Run: headless pygame with SDL's dummy video driver; simulated clock (each Clock.tick advances the game by its frame time, no real sleeping); random seed 0; keys injected as events and as key.get_pressed() state; no mouse input.
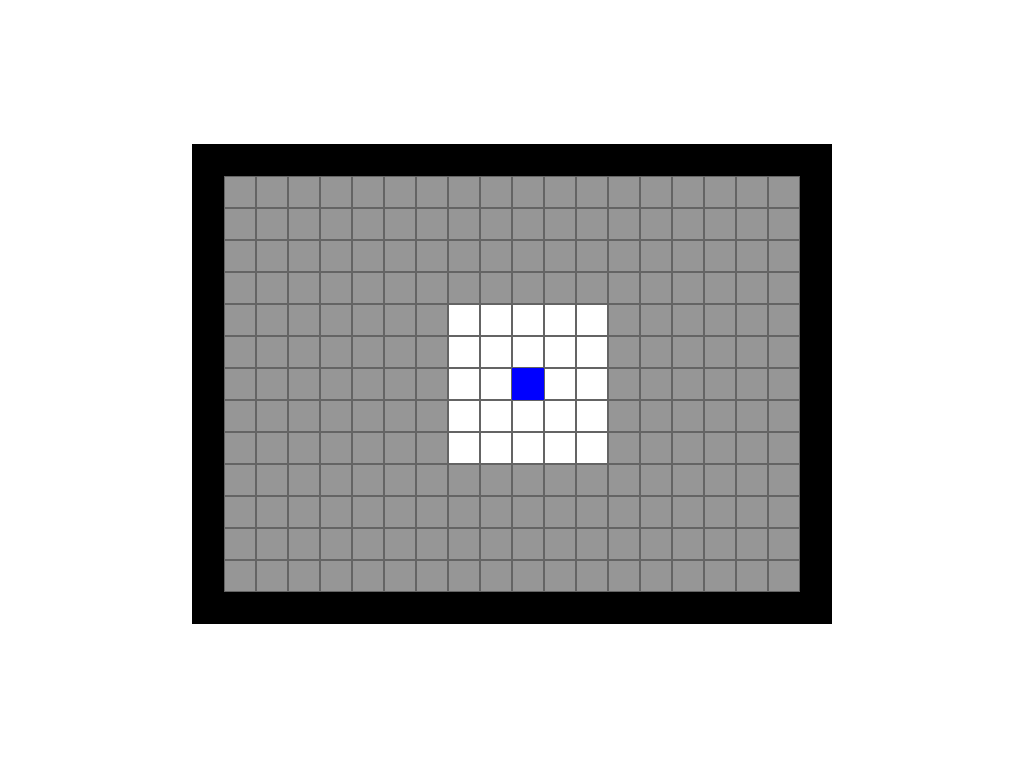
Frame 1 of 4 · flips 1–60 · no input
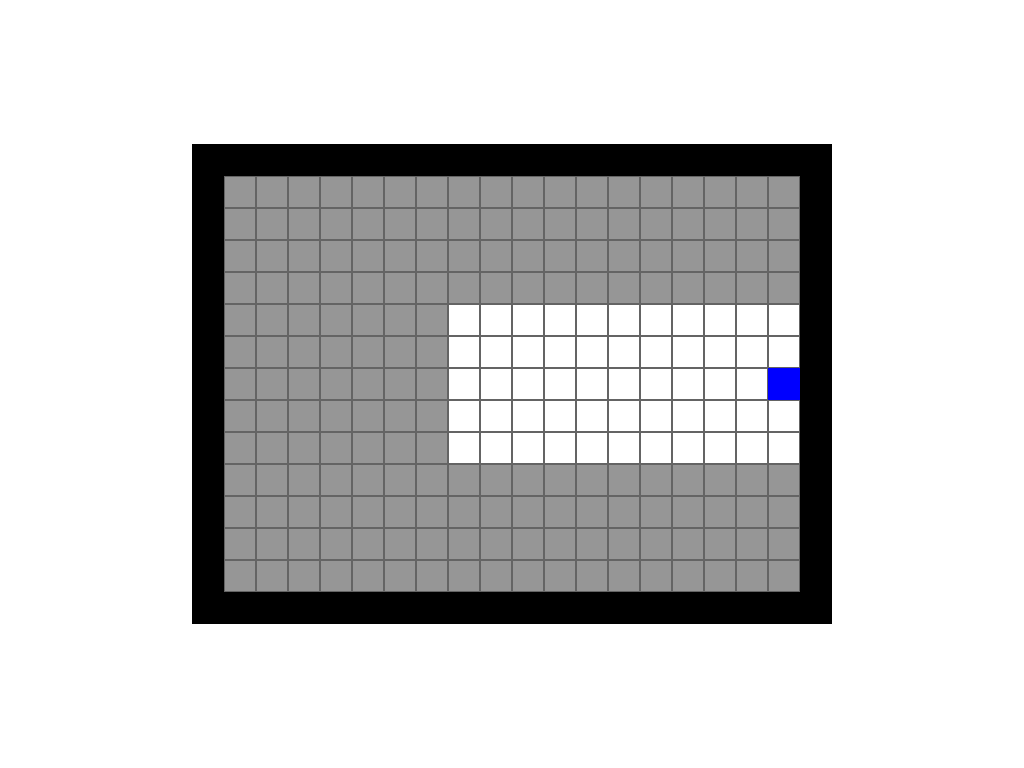
Frame 2 of 4 · flips 61–180 · tapped SPACE, RETURN · held RIGHT (→), D
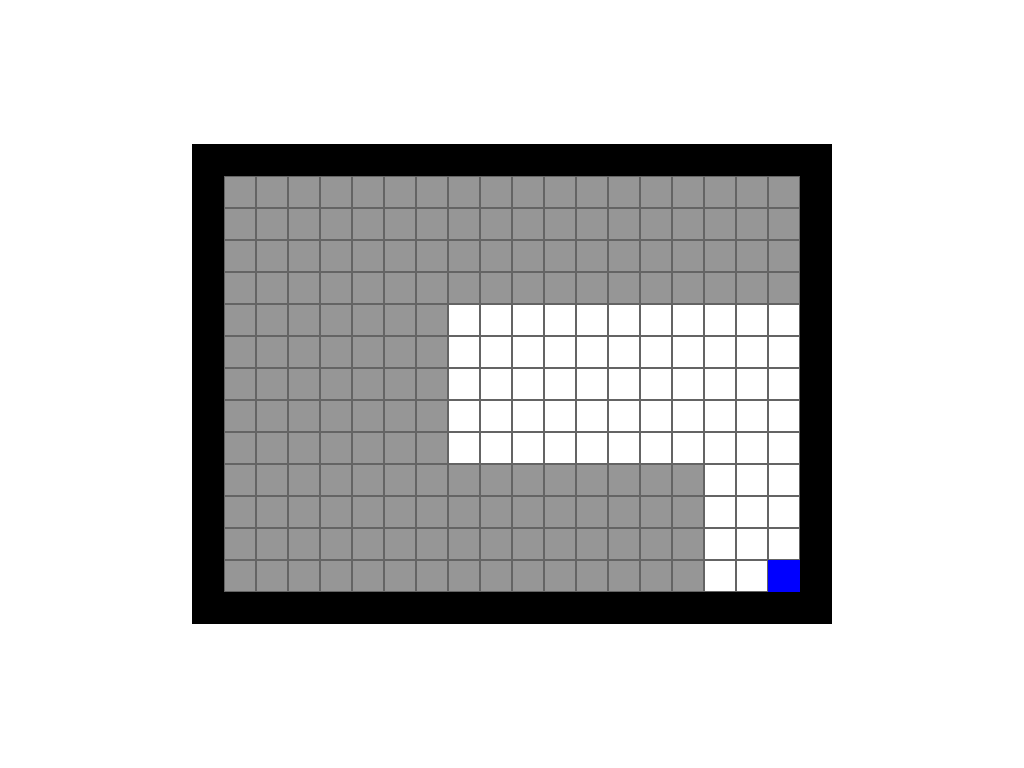
Frame 3 of 4 · flips 181–300 · held DOWN (↓), S
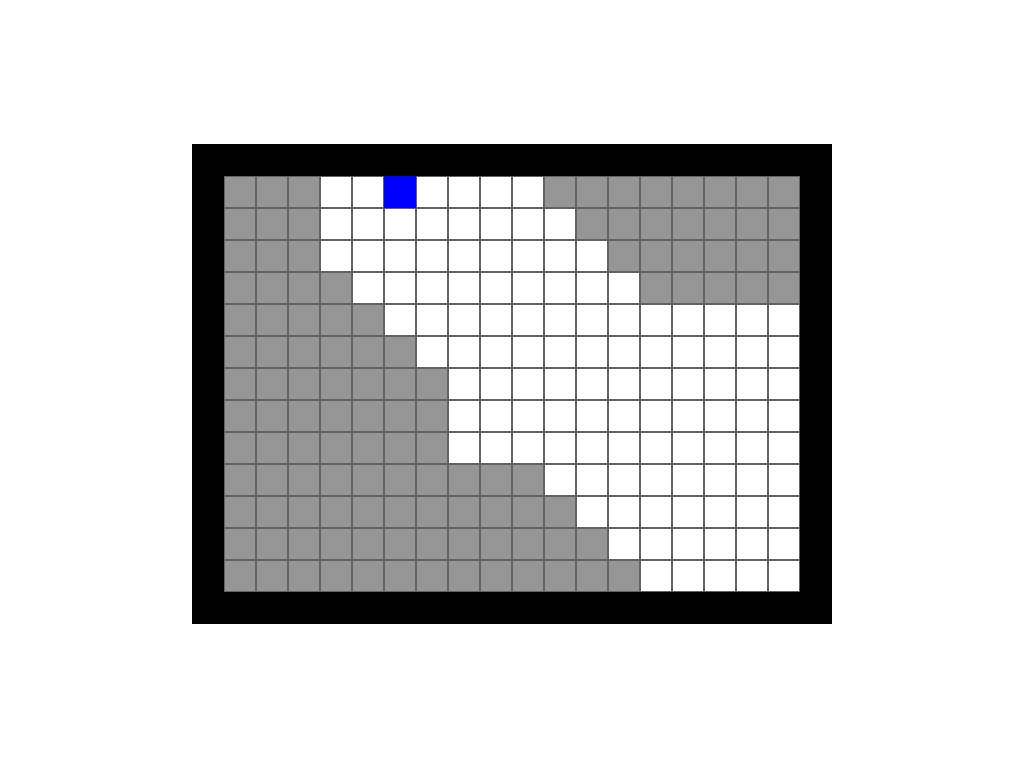
Frame 4 of 4 · flips 301–420 · held LEFT (←), A, UP (↑), W

The pygame program that drew these frames:

import pygame

# Initialize Pygame
pygame.init()

# Constants
CELL_SIZE = 32
GRID_WIDTH = 20
GRID_HEIGHT = 15
PLAYABLE_WIDTH = GRID_WIDTH * CELL_SIZE
PLAYABLE_HEIGHT = GRID_HEIGHT * CELL_SIZE

# Colors
WHITE = (255, 255, 255)
BLACK = (0, 0, 0)
BLUE = (0, 0, 255)
GRAY = (150, 150, 150)
DARK_GRAY = (100, 100, 100)

# Screen Setup
screen = pygame.display.set_mode((0, 0), pygame.FULLSCREEN)
SCREEN_WIDTH, SCREEN_HEIGHT = screen.get_size()
offset_x = (SCREEN_WIDTH - PLAYABLE_WIDTH) // 2
offset_y = (SCREEN_HEIGHT - PLAYABLE_HEIGHT) // 2

# Clock for controlling frame rate
clock = pygame.time.Clock()

# Object class for walls and other entities
class Object:
    def __init__(self, x, y, color, passable=False):
        self.x = x
        self.y = y
        self.color = color
        self.passable = passable

    def render(self, surface, offset_x, offset_y):
        rect = pygame.Rect(
            self.x * CELL_SIZE + offset_x,
            self.y * CELL_SIZE + offset_y,
            CELL_SIZE,
            CELL_SIZE,
        )
        pygame.draw.rect(surface, self.color, rect)

# Game state variables
player_pos = [GRID_WIDTH // 2, GRID_HEIGHT // 2]  # Start at the center
discovered_tiles = set()
game_running = True
in_menu = False

# Define rooms
rooms = {
    "room1": {
        "walls": [
            Object(x, 0, BLACK) for x in range(GRID_WIDTH)
        ] + [
            Object(x, GRID_HEIGHT - 1, BLACK) for x in range(GRID_WIDTH)
        ] + [
            Object(0, y, BLACK) for y in range(GRID_HEIGHT)
        ] + [
            Object(GRID_WIDTH - 1, y, BLACK) for y in range(GRID_HEIGHT)
        ],
        "exits": {"top": "room2", "bottom": None, "left": None, "right": None},
    },
    "room2": {
        "walls": [
            Object(x, 0, BLACK) for x in range(GRID_WIDTH)
        ] + [
            Object(x, GRID_HEIGHT - 1, BLACK) for x in range(GRID_WIDTH)
        ] + [
            Object(0, y, BLACK) for y in range(GRID_HEIGHT)
        ] + [
            Object(GRID_WIDTH - 1, y, BLACK) for y in range(GRID_HEIGHT)
        ],
        "exits": {"top": None, "bottom": "room1", "left": None, "right": None},
    },
}

current_room = "room1"

# Discover tiles within a radius
def discover_tiles(x, y, radius):
    for dx in range(-radius, radius + 1):
        for dy in range(-radius, radius + 1):
            nx, ny = x + dx, y + dy
            if 0 <= nx < GRID_WIDTH and 0 <= ny < GRID_HEIGHT:
                discovered_tiles.add((nx, ny))

# Check collision with impassable objects
def is_passable(x, y):
    for wall in rooms[current_room]["walls"]:
        if wall.x == x and wall.y == y and not wall.passable:
            return False
    return 0 <= x < GRID_WIDTH and 0 <= y < GRID_HEIGHT

# Handle room transitions
def check_room_transition(x, y):
    global current_room, player_pos
    exits = rooms[current_room]["exits"]
    if y == 0 and exits["top"]:
        current_room = exits["top"]
        player_pos = [GRID_WIDTH // 2, GRID_HEIGHT - 2]  # Enter from the bottom
    elif y == GRID_HEIGHT - 1 and exits["bottom"]:
        current_room = exits["bottom"]
        player_pos = [GRID_WIDTH // 2, 1]  # Enter from the top
    elif x == 0 and exits["left"]:
        current_room = exits["left"]
        player_pos = [GRID_WIDTH - 2, GRID_HEIGHT // 2]  # Enter from the right
    elif x == GRID_WIDTH - 1 and exits["right"]:
        current_room = exits["right"]
        player_pos = [1, GRID_HEIGHT // 2]  # Enter from the left

# Game loop
while game_running:
    for event in pygame.event.get():
        if event.type == pygame.QUIT:
            game_running = False
        elif event.type == pygame.KEYDOWN:
            if event.key == pygame.K_ESCAPE:
                in_menu = not in_menu

    if not in_menu:
        keys = pygame.key.get_pressed()
        new_x, new_y = player_pos
        if keys[pygame.K_UP]:
            new_y -= 1
        if keys[pygame.K_DOWN]:
            new_y += 1
        if keys[pygame.K_LEFT]:
            new_x -= 1
        if keys[pygame.K_RIGHT]:
            new_x += 1

        if is_passable(new_x, new_y):
            player_pos = [new_x, new_y]
            check_room_transition(new_x, new_y)

        discover_tiles(player_pos[0], player_pos[1], 2)

        screen.fill(WHITE)
        for x in range(GRID_WIDTH):
            for y in range(GRID_HEIGHT):
                rect = pygame.Rect(
                    x * CELL_SIZE + offset_x,
                    y * CELL_SIZE + offset_y,
                    CELL_SIZE,
                    CELL_SIZE,
                )
                if (x, y) in discovered_tiles:
                    pygame.draw.rect(screen, WHITE, rect)
                else:
                    pygame.draw.rect(screen, GRAY, rect)
                pygame.draw.rect(screen, DARK_GRAY, rect, 1)

        for wall in rooms[current_room]["walls"]:
            wall.render(screen, offset_x, offset_y)

        player_rect = pygame.Rect(
            player_pos[0] * CELL_SIZE + offset_x,
            player_pos[1] * CELL_SIZE + offset_y,
            CELL_SIZE,
            CELL_SIZE,
        )
        pygame.draw.rect(screen, BLUE, player_rect)

    pygame.display.flip()
    clock.tick(10)

pygame.quit()
